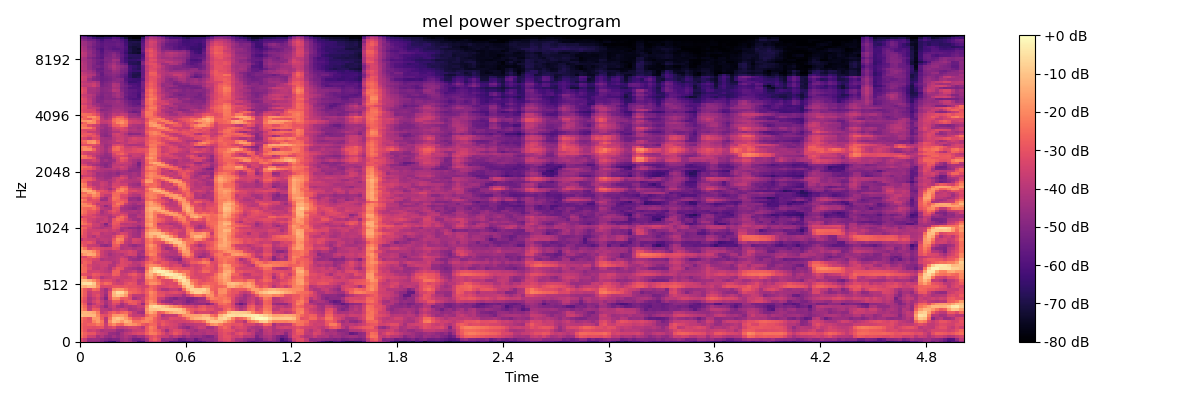

The table this chart was drawn from, first rows:
-2.995108032226562500e+01, -3.546552658081054688e+01, -4.550998687744140625e+01, -4.612854003906250000e+01, -4.734530639648437500e+01, -5.060082244873046875e+01, -5.737895965576171875e+01, -6.224738693237304688e+01, -6.431806945800781250e+01, -5.424464797973632812e+01, -4.548152923583984375e+01, -4.237467193603515625e+01, -4.449398040771484375e+01, -5.108642959594726562e+01, -6.113634109497070312e+01, -6.001669311523437500e+01, -4.540110778808593750e+01, -3.624289321899414062e+01, -3.402584838867187500e+01, -3.680174255371093750e+01, -4.711540222167968750e+01, -5.049509429931640625e+01, -5.946228027343750000e+01, -5.804304122924804688e+01
-3.215918731689453125e+01, -3.719227981567382812e+01, -4.519977569580078125e+01, -4.451381301879882812e+01, -4.482143402099609375e+01, -4.834359741210937500e+01, -5.015938186645507812e+01, -5.227428054809570312e+01, -5.067358398437500000e+01, -5.065652465820312500e+01, -4.524550628662109375e+01, -4.308682632446289062e+01, -4.634827041625976562e+01, -5.299017333984375000e+01, -5.362459564208984375e+01, -5.018839263916015625e+01, -4.403376007080078125e+01, -3.106603431701660156e+01, -2.694141960144042969e+01, -3.210519409179687500e+01, -4.781111907958984375e+01, -4.610655212402343750e+01, -4.676292037963867188e+01, -4.974996948242187500e+01
-2.362354469299316406e+01, -2.841318893432617188e+01, -3.529094696044921875e+01, -3.578670120239257812e+01, -4.303170776367187500e+01, -4.020896530151367188e+01, -4.516272354125976562e+01, -4.713750457763671875e+01, -4.322862625122070312e+01, -4.672196197509765625e+01, -4.360443496704101562e+01, -4.049904632568359375e+01, -4.328987121582031250e+01, -4.662171936035156250e+01, -4.299465179443359375e+01, -4.391165924072265625e+01, -3.664824295043945312e+01, -3.137535095214843750e+01, -2.899137687683105469e+01, -3.395606231689453125e+01, -3.663064575195312500e+01, -3.698300552368164062e+01, -4.235614776611328125e+01, -3.760131454467773438e+01
-2.203454399108886719e+01, -2.702927780151367188e+01, -2.968074417114257812e+01, -2.949065399169921875e+01, -3.577967071533203125e+01, -3.799157714843750000e+01, -3.993924713134765625e+01, -4.582583618164062500e+01, -4.618061065673828125e+01, -4.838524627685546875e+01, -4.319400405883789062e+01, -3.870542907714843750e+01, -3.674247741699218750e+01, -3.380962753295898438e+01, -3.203804016113281250e+01, -3.230854034423828125e+01, -2.631821632385253906e+01, -2.161249732971191406e+01, -2.264476394653320312e+01, -2.740646553039550781e+01, -3.209350967407226562e+01, -3.771303558349609375e+01, -3.387361145019531250e+01, -2.887101173400878906e+01
-2.419650268554687500e+01, -2.984906196594238281e+01, -3.592827606201171875e+01, -3.457304000854492188e+01, -3.762596511840820312e+01, -4.196324920654296875e+01, -4.013700866699218750e+01, -4.069696044921875000e+01, -4.119424438476562500e+01, -4.583243942260742188e+01, -4.643495178222656250e+01, -4.273396682739257812e+01, -4.066670608520507812e+01, -3.676116943359375000e+01, -3.589316940307617188e+01, -3.595265579223632812e+01, -2.815476417541503906e+01, -2.296840286254882812e+01, -2.600039482116699219e+01, -2.975642204284667969e+01, -3.636614227294921875e+01, -4.427128982543945312e+01, -3.536328506469726562e+01, -3.160733795166015625e+01
-2.557684516906738281e+01, -2.979915809631347656e+01, -3.069503593444824219e+01, -3.160164070129394531e+01, -3.074405670166015625e+01, -2.980021286010742188e+01, -3.723651885986328125e+01, -3.420815277099609375e+01, -3.137562751770019531e+01, -3.820293426513671875e+01, -3.873479461669921875e+01, -3.691799926757812500e+01, -3.421464538574218750e+01, -3.351889801025390625e+01, -3.557809829711914062e+01, -3.991969299316406250e+01, -2.818128395080566406e+01, -2.143077659606933594e+01, -2.498781776428222656e+01, -3.676071548461914062e+01, -3.379634094238281250e+01, -3.611646270751953125e+01, -3.398368072509765625e+01, -3.550190734863281250e+01
-2.587104988098144531e+01, -2.905977249145507812e+01, -2.696344566345214844e+01, -2.617524147033691406e+01, -2.239434051513671875e+01, -2.525873184204101562e+01, -3.638658142089843750e+01, -2.402124404907226562e+01, -1.955275154113769531e+01, -2.528222084045410156e+01, -2.657255172729492188e+01, -1.865990447998046875e+01, -1.701419067382812500e+01, -1.903941345214843750e+01, -2.258513069152832031e+01, -2.800144767761230469e+01, -3.003203392028808594e+01, -2.570950889587402344e+01, -2.627354812622070312e+01, -3.318898773193359375e+01, -2.827121353149414062e+01, -3.125414276123046875e+01, -3.340925598144531250e+01, -3.446640777587890625e+01
-2.367992019653320312e+01, -2.818306159973144531e+01, -2.968832969665527344e+01, -2.069166183471679688e+01, -1.662574005126953125e+01, -2.340342330932617188e+01, -3.894430541992187500e+01, -1.915775108337402344e+01, -1.132578945159912109e+01, -1.343188858032226562e+01, -1.776968955993652344e+01, -1.239153099060058594e+01, -1.479575443267822266e+01, -2.347850990295410156e+01, -2.402266120910644531e+01, -2.108486366271972656e+01, -2.012759208679199219e+01, -2.290149307250976562e+01, -2.726475715637207031e+01, -3.165984344482421875e+01, -2.979578018188476562e+01, -3.235255813598632812e+01, -3.413709259033203125e+01, -3.592693328857421875e+01
-2.229579734802246094e+01, -2.744955825805664062e+01, -3.078756332397460938e+01, -1.739409637451171875e+01, -1.710552215576171875e+01, -2.809346008300781250e+01, -3.942216491699218750e+01, -2.356776809692382812e+01, -1.175869178771972656e+01, -9.236865043640136719e+00, -1.170401954650878906e+01, -1.638825798034667969e+01, -2.272739219665527344e+01, -3.019141769409179688e+01, -3.075297355651855469e+01, -2.644132614135742188e+01, -2.005698204040527344e+01, -2.012403488159179688e+01, -2.661640739440917969e+01, -3.218926620483398438e+01, -3.744953155517578125e+01, -3.699977493286132812e+01, -3.178432083129882812e+01, -3.240434265136718750e+01
-1.026422405242919922e+01, -1.196618938446044922e+01, -1.195607566833496094e+01, -1.214329719543457031e+01, -1.969724655151367188e+01, -2.950421524047851562e+01, -3.148509216308593750e+01, -2.669089126586914062e+01, -1.787438392639160156e+01, -1.720104217529296875e+01, -1.677650833129882812e+01, -1.969340515136718750e+01, -3.320936965942382812e+01, -3.748529815673828125e+01, -3.679750061035156250e+01, -3.858393096923828125e+01, -2.635490989685058594e+01, -2.147696685791015625e+01, -2.244703483581542969e+01, -3.107006454467773438e+01, -4.169235610961914062e+01, -3.842610931396484375e+01, -3.701203918457031250e+01, -3.704328536987304688e+01
-1.283180618286132812e+01, -1.220711326599121094e+01, -1.313555145263671875e+01, -1.529390335083007812e+01, -2.241574096679687500e+01, -3.784017562866210938e+01, -3.562800979614257812e+01, -2.996992492675781250e+01, -2.627132797241210938e+01, -2.983940887451171875e+01, -2.625508880615234375e+01, -2.488507652282714844e+01, -3.105865478515625000e+01, -3.802831649780273438e+01, -4.333226013183593750e+01, -4.468149566650390625e+01, -1.992616462707519531e+01, -1.428234481811523438e+01, -1.828656578063964844e+01, -2.827527618408203125e+01, -2.627084350585937500e+01, -1.913215827941894531e+01, -1.536767673492431641e+01, -1.277237510681152344e+01
-1.796961593627929688e+01, -2.353874588012695312e+01, -3.749389266967773438e+01, -2.796544075012207031e+01, -2.898730278015136719e+01, -3.875694274902343750e+01, -3.957978820800781250e+01, -4.165651702880859375e+01, -3.654224395751953125e+01, -3.752046203613281250e+01, -3.459846115112304688e+01, -3.626048278808593750e+01, -4.263756561279296875e+01, -4.128578567504882812e+01, -3.922935485839843750e+01, -4.088542938232421875e+01, -1.743866729736328125e+01, -9.992165565490722656e+00, -1.022260761260986328e+01, -8.816924095153808594e+00, -7.405852317810058594e+00, -7.111302375793457031e+00, -7.596618652343750000e+00, -8.094585418701171875e+00
-2.025747680664062500e+01, -2.620578193664550781e+01, -3.873617172241210938e+01, -3.278779602050781250e+01, -3.472299957275390625e+01, -4.067222595214843750e+01, -4.724906921386718750e+01, -3.916994857788085938e+01, -3.551508331298828125e+01, -4.235644531250000000e+01, -4.375493240356445312e+01, -3.987043762207031250e+01, -4.135036468505859375e+01, -3.976617431640625000e+01, -3.604703903198242188e+01, -3.677656555175781250e+01, -2.006694984436035156e+01, -7.950420379638671875e+00, -5.378929138183593750e+00, -7.177671432495117188e+00, -9.478396415710449219e+00, -1.277340698242187500e+01, -1.737087249755859375e+01, -2.064940834045410156e+01
-2.316395378112792969e+01, -2.888711738586425781e+01, -4.470188522338867188e+01, -3.884973526000976562e+01, -3.317852401733398438e+01, -3.540825653076171875e+01, -4.353222656250000000e+01, -3.805483245849609375e+01, -3.162208175659179688e+01, -3.465196609497070312e+01, -4.301337814331054688e+01, -3.793218994140625000e+01, -3.031210327148437500e+01, -2.865977859497070312e+01, -3.483789062500000000e+01, -4.567741394042968750e+01, -2.676913070678710938e+01, -1.598733425140380859e+01, -1.715680122375488281e+01, -2.688548660278320312e+01, -3.191706657409667969e+01, -3.629251861572265625e+01, -3.950669479370117188e+01, -4.413550186157226562e+01
-2.681620216369628906e+01, -3.198884201049804688e+01, -4.031265258789062500e+01, -3.436872100830078125e+01, -3.068256378173828125e+01, -3.728540039062500000e+01, -4.265691375732421875e+01, -3.772371673583984375e+01, -2.862924957275390625e+01, -2.855277824401855469e+01, -3.563944625854492188e+01, -2.937748718261718750e+01, -2.685993576049804688e+01, -2.847312927246093750e+01, -3.170062065124511719e+01, -3.696454620361328125e+01, -2.474446487426757812e+01, -1.912735366821289062e+01, -2.372350883483886719e+01, -3.638232803344726562e+01, -4.358546066284179688e+01, -4.623953247070312500e+01, -4.767135238647460938e+01, -4.304195785522460938e+01
-2.503443908691406250e+01, -3.043785858154296875e+01, -4.150997161865234375e+01, -3.722935485839843750e+01, -3.287244415283203125e+01, -4.068542480468750000e+01, -4.992068481445312500e+01, -3.100104331970214844e+01, -1.891033554077148438e+01, -1.950308609008789062e+01, -2.843438720703125000e+01, -2.749064064025878906e+01, -3.133094787597656250e+01, -4.338056945800781250e+01, -3.991775512695312500e+01, -3.611419677734375000e+01, -2.722075843811035156e+01, -2.267816543579101562e+01, -2.417658996582031250e+01, -3.564292907714843750e+01, -3.746051025390625000e+01, -4.375263214111328125e+01, -4.777530288696289062e+01, -5.031161499023437500e+01
-2.248491859436035156e+01, -2.806230735778808594e+01, -3.820407867431640625e+01, -3.354353713989257812e+01, -3.086334609985351562e+01, -3.775128936767578125e+01, -4.585604095458984375e+01, -2.944080924987792969e+01, -1.224169731140136719e+01, -9.333181381225585938e+00, -1.163967990875244141e+01, -1.713677215576171875e+01, -3.121226119995117188e+01, -3.808193969726562500e+01, -3.783390045166015625e+01, -3.872949218750000000e+01, -2.919326782226562500e+01, -2.140883255004882812e+01, -2.378396415710449219e+01, -2.970940017700195312e+01, -3.014626693725585938e+01, -3.531871795654296875e+01, -3.665650558471679688e+01, -3.796243286132812500e+01
-2.190674400329589844e+01, -2.751596450805664062e+01, -3.749860763549804688e+01, -3.313731384277343750e+01, -3.357087326049804688e+01, -3.810308837890625000e+01, -4.318838119506835938e+01, -3.030261993408203125e+01, -1.142919349670410156e+01, -5.540067672729492188e+00, -6.422845840454101562e+00, -1.330809020996093750e+01, -2.499744606018066406e+01, -2.698070526123046875e+01, -2.883401107788085938e+01, -3.183765411376953125e+01, -2.669592094421386719e+01, -1.985214614868164062e+01, -2.339673995971679688e+01, -3.045652198791503906e+01, -3.151953125000000000e+01, -3.334938049316406250e+01, -3.193640899658203125e+01, -3.098666381835937500e+01
-2.147163581848144531e+01, -2.816792106628417969e+01, -3.279479217529296875e+01, -2.527910423278808594e+01, -2.692314529418945312e+01, -3.891458892822265625e+01, -4.426375579833984375e+01, -3.616131210327148438e+01, -2.024233245849609375e+01, -1.762145996093750000e+01, -1.791609954833984375e+01, -2.307947540283203125e+01, -2.789592933654785156e+01, -2.771213912963867188e+01, -3.010793113708496094e+01, -3.354875946044921875e+01, -2.766807556152343750e+01, -2.461851692199707031e+01, -2.866154098510742188e+01, -3.502800369262695312e+01, -4.120880508422851562e+01, -4.128627014160156250e+01, -3.746002578735351562e+01, -3.672064590454101562e+01
-1.228948402404785156e+01, -1.380083847045898438e+01, -1.110694694519042969e+01, -1.160962009429931641e+01, -2.026045036315917969e+01, -3.284485626220703125e+01, -3.244684600830078125e+01, -3.244117736816406250e+01, -2.952327537536621094e+01, -2.932413864135742188e+01, -3.012419319152832031e+01, -2.901341438293457031e+01, -3.034065818786621094e+01, -3.036031150817871094e+01, -3.250326919555664062e+01, -3.469167709350585938e+01, -3.292959594726562500e+01, -2.604263877868652344e+01, -2.802047729492187500e+01, -3.356653976440429688e+01, -3.400854873657226562e+01, -3.279625701904296875e+01, -3.066843414306640625e+01, -3.203068542480468750e+01
-6.899204254150390625e+00, -5.091835021972656250e+00, -4.896375656127929688e+00, -9.276919364929199219e+00, -2.205187606811523438e+01, -2.836416244506835938e+01, -2.463820457458496094e+01, -2.652611541748046875e+01, -3.354192733764648438e+01, -3.551375579833984375e+01, -3.570019531250000000e+01, -3.144369888305664062e+01, -2.879634475708007812e+01, -3.066199302673339844e+01, -3.898493957519531250e+01, -3.618104553222656250e+01, -2.455452728271484375e+01, -1.866416549682617188e+01, -1.847398185729980469e+01, -2.272189521789550781e+01, -3.023592376708984375e+01, -3.327433013916015625e+01, -3.193933486938476562e+01, -3.255365753173828125e+01
-1.104782104492187500e+01, -1.120185852050781250e+01, -1.419100952148437500e+01, -1.928503036499023438e+01, -2.541065597534179688e+01, -3.302173614501953125e+01, -3.182612228393554688e+01, -3.210015487670898438e+01, -3.476467895507812500e+01, -3.885430145263671875e+01, -3.586117935180664062e+01, -3.404634094238281250e+01, -3.378168487548828125e+01, -3.227751922607421875e+01, -3.940775680541992188e+01, -3.911973571777343750e+01, -2.396468353271484375e+01, -2.117082023620605469e+01, -2.218776130676269531e+01, -2.591703987121582031e+01, -3.211992263793945312e+01, -3.251315307617187500e+01, -3.179718017578125000e+01, -2.162676429748535156e+01
-1.762752532958984375e+01, -2.311599731445312500e+01, -3.768881225585937500e+01, -3.114714050292968750e+01, -3.242821502685546875e+01, -4.090876007080078125e+01, -3.744276046752929688e+01, -3.596625137329101562e+01, -3.316773605346679688e+01, -3.439161682128906250e+01, -3.628102874755859375e+01, -3.715628051757812500e+01, -3.533133697509765625e+01, -3.209881973266601562e+01, -3.487688446044921875e+01, -3.831455230712890625e+01, -1.930175399780273438e+01, -1.509842872619628906e+01, -2.115119361877441406e+01, -3.073321151733398438e+01, -2.423914718627929688e+01, -1.532435607910156250e+01, -9.245130538940429688e+00, -5.438400268554687500e+00
-2.908648681640625000e+01, -3.051777267456054688e+01, -3.254967498779296875e+01, -2.838386726379394531e+01, -2.946811676025390625e+01, -3.276631164550781250e+01, -3.428978729248046875e+01, -3.520706176757812500e+01, -2.707622718811035156e+01, -2.796171569824218750e+01, -3.657794952392578125e+01, -3.532723999023437500e+01, -3.004929733276367188e+01, -2.820108413696289062e+01, -3.361909103393554688e+01, -3.609624481201171875e+01, -1.679693222045898438e+01, -1.198385715484619141e+01, -1.826283454895019531e+01, -1.147720527648925781e+01, -5.017055511474609375e+00, -2.436637878417968750e+00, -2.522623062133789062e+00, -4.413105010986328125e+00
-2.359321212768554688e+01, -2.541389083862304688e+01, -3.470771408081054688e+01, -3.423211669921875000e+01, -3.376003265380859375e+01, -3.634901809692382812e+01, -3.837359619140625000e+01, -3.956883239746093750e+01, -2.737232780456542969e+01, -2.688188552856445312e+01, -3.786153411865234375e+01, -3.952337646484375000e+01, -3.814272308349609375e+01, -3.583884811401367188e+01, -4.094847869873046875e+01, -4.286475372314453125e+01, -1.975090789794921875e+01, -9.996625900268554688e+00, -4.800060272216796875e+00, -2.134895324707031250e+00, -2.260890960693359375e+00, -5.047740936279296875e+00, -1.028354263305664062e+01, -1.894489097595214844e+01
-2.427485656738281250e+01, -2.536857223510742188e+01, -3.137755966186523438e+01, -3.728358078002929688e+01, -3.791244125366210938e+01, -3.595673370361328125e+01, -3.842791748046875000e+01, -4.212281417846679688e+01, -3.393775939941406250e+01, -2.816421508789062500e+01, -3.039525222778320312e+01, -3.927805328369140625e+01, -4.123583602905273438e+01, -4.337589263916015625e+01, -4.574519348144531250e+01, -4.561974334716796875e+01, -2.535041046142578125e+01, -1.338695621490478516e+01, -5.804655075073242188e+00, -7.381303787231445312e+00, -1.575217628479003906e+01, -2.221264076232910156e+01, -2.912563896179199219e+01, -2.816466331481933594e+01
-2.336197853088378906e+01, -2.688652801513671875e+01, -3.290080261230468750e+01, -3.643797302246093750e+01, -3.739345169067382812e+01, -3.586522293090820312e+01, -3.551152420043945312e+01, -4.063485717773437500e+01, -4.089039230346679688e+01, -3.391917800903320312e+01, -3.203715515136718750e+01, -3.301470184326171875e+01, -3.688164138793945312e+01, -3.860284423828125000e+01, -4.070993804931640625e+01, -3.562371826171875000e+01, -2.403007698059082031e+01, -1.911707115173339844e+01, -2.001638603210449219e+01, -2.254050636291503906e+01, -2.816429328918457031e+01, -3.108409881591796875e+01, -3.477729415893554688e+01, -3.256357955932617188e+01
-2.982051086425781250e+01, -2.653472709655761719e+01, -2.899702072143554688e+01, -3.665174865722656250e+01, -3.582115173339843750e+01, -3.542780303955078125e+01, -3.502479171752929688e+01, -3.652793121337890625e+01, -4.172148513793945312e+01, -3.834493637084960938e+01, -3.207664871215820312e+01, -3.363770294189453125e+01, -3.411513900756835938e+01, -3.919692611694335938e+01, -3.833794784545898438e+01, -3.491179275512695312e+01, -2.749954986572265625e+01, -2.426130485534667969e+01, -2.895215797424316406e+01, -3.190926551818847656e+01, -2.900253677368164062e+01, -3.053997230529785156e+01, -3.571540069580078125e+01, -3.656554412841796875e+01
-2.766106414794921875e+01, -2.816440200805664062e+01, -3.056758880615234375e+01, -3.329251480102539062e+01, -3.444640350341796875e+01, -4.169789886474609375e+01, -3.987203979492187500e+01, -4.063598632812500000e+01, -3.983859252929687500e+01, -3.782491683959960938e+01, -3.215840530395507812e+01, -3.466089630126953125e+01, -4.319939041137695312e+01, -4.507200241088867188e+01, -4.665558624267578125e+01, -4.368810653686523438e+01, -3.433330917358398438e+01, -2.774076461791992188e+01, -2.511977577209472656e+01, -2.933737754821777344e+01, -3.376491165161132812e+01, -3.865118026733398438e+01, -4.168992614746093750e+01, -4.602493286132812500e+01
-3.212694931030273438e+01, -3.326587295532226562e+01, -2.713236427307128906e+01, -2.297190284729003906e+01, -2.786896705627441406e+01, -3.616579055786132812e+01, -3.834295272827148438e+01, -4.080551528930664062e+01, -4.034575271606445312e+01, -3.875598907470703125e+01, -3.642213439941406250e+01, -3.957046508789062500e+01, -4.464731979370117188e+01, -4.126550292968750000e+01, -4.775835418701171875e+01, -4.747317886352539062e+01, -3.722843170166015625e+01, -2.692988586425781250e+01, -2.566827392578125000e+01, -3.125265693664550781e+01, -3.821619033813476562e+01, -4.249644470214843750e+01, -4.514244461059570312e+01, -4.385095596313476562e+01
-2.107205963134765625e+01, -1.628396797180175781e+01, -1.378633880615234375e+01, -1.549162292480468750e+01, -2.495357131958007812e+01, -3.566487884521484375e+01, -3.915995788574218750e+01, -4.354600524902343750e+01, -4.038422393798828125e+01, -3.891835403442382812e+01, -4.015082550048828125e+01, -3.630611419677734375e+01, -3.370199584960937500e+01, -3.480310440063476562e+01, -4.424758148193359375e+01, -4.184077453613281250e+01, -2.660561752319335938e+01, -2.047035408020019531e+01, -2.260309600830078125e+01, -3.296887207031250000e+01, -3.789900207519531250e+01, -3.988929748535156250e+01, -3.969635772705078125e+01, -4.112909698486328125e+01
-1.327129936218261719e+01, -1.394497299194335938e+01, -1.570334911346435547e+01, -1.950563812255859375e+01, -2.645744895935058594e+01, -3.567041397094726562e+01, -3.917159271240234375e+01, -4.103584289550781250e+01, -3.876232147216796875e+01, -3.625744628906250000e+01, -3.495358657836914062e+01, -3.518695068359375000e+01, -3.265314102172851562e+01, -3.529768371582031250e+01, -4.238038635253906250e+01, -4.410578918457031250e+01, -2.632231712341308594e+01, -2.294876098632812500e+01, -2.355510330200195312e+01, -2.848417854309082031e+01, -3.569509506225585938e+01, -3.643381118774414062e+01, -4.079192352294921875e+01, -4.073295593261718750e+01
-1.754681015014648438e+01, -2.293026733398437500e+01, -3.257810974121093750e+01, -2.950476264953613281e+01, -3.154743003845214844e+01, -3.396209716796875000e+01, -3.504706954956054688e+01, -3.514340591430664062e+01, -3.045095443725585938e+01, -3.184463882446289062e+01, -4.065237426757812500e+01, -3.930162048339843750e+01, -3.892794799804687500e+01, -4.139059448242187500e+01, -3.954742050170898438e+01, -4.073018646240234375e+01, -2.510416984558105469e+01, -2.006613922119140625e+01, -2.401566314697265625e+01, -2.916050338745117188e+01, -3.857403945922851562e+01, -4.508385086059570312e+01, -4.300915145874023438e+01, -3.591805267333984375e+01
-2.600143814086914062e+01, -3.096641731262207031e+01, -3.630997467041015625e+01, -3.746761322021484375e+01, -3.860926055908203125e+01, -4.577457427978515625e+01, -4.770561218261718750e+01, -4.458914184570312500e+01, -2.844397735595703125e+01, -2.779986190795898438e+01, -3.943722915649414062e+01, -3.999853515625000000e+01, -4.381884765625000000e+01, -4.716531372070312500e+01, -4.408877563476562500e+01, -4.200019454956054688e+01, -2.313282394409179688e+01, -1.774204254150390625e+01, -2.211131095886230469e+01, -3.149183273315429688e+01, -3.961687469482421875e+01, -4.037150192260742188e+01, -3.524798583984375000e+01, -2.085174560546875000e+01
-2.945853996276855469e+01, -3.106194305419921875e+01, -2.955138397216796875e+01, -3.290850067138671875e+01, -4.193642807006835938e+01, -4.135999679565429688e+01, -3.822570037841796875e+01, -4.146669769287109375e+01, -2.668174362182617188e+01, -2.238922691345214844e+01, -2.680433273315429688e+01, -3.839866256713867188e+01, -4.027993774414062500e+01, -3.468990325927734375e+01, -3.645054626464843750e+01, -3.930410003662109375e+01, -2.528097724914550781e+01, -2.274252891540527344e+01, -2.812955856323242188e+01, -3.004827880859375000e+01, -3.136930847167968750e+01, -2.036599349975585938e+01, -1.375544452667236328e+01, -9.205850601196289062e+00
-3.782568359375000000e+01, -3.359174346923828125e+01, -3.532682800292968750e+01, -3.559709167480468750e+01, -3.958612823486328125e+01, -3.772096252441406250e+01, -3.783966064453125000e+01, -3.910392379760742188e+01, -2.933824539184570312e+01, -1.981360816955566406e+01, -2.132633781433105469e+01, -3.505227661132812500e+01, -3.968655014038085938e+01, -3.328305816650390625e+01, -3.463239288330078125e+01, -3.894605636596679688e+01, -2.481235504150390625e+01, -2.054673576354980469e+01, -2.524983406066894531e+01, -2.355262374877929688e+01, -1.439576625823974609e+01, -9.096605300903320312e+00, -7.736637115478515625e+00, -1.003961944580078125e+01
-2.961685371398925781e+01, -3.125789451599121094e+01, -3.768869018554687500e+01, -4.118370056152343750e+01, -3.565355300903320312e+01, -3.877355575561523438e+01, -3.956006622314453125e+01, -3.980770874023437500e+01, -3.413899230957031250e+01, -2.559619331359863281e+01, -2.430500984191894531e+01, -3.145096969604492188e+01, -3.933284378051757812e+01, -4.309925079345703125e+01, -4.408683776855468750e+01, -3.579593276977539062e+01, -1.794135665893554688e+01, -1.325304031372070312e+01, -1.752586364746093750e+01, -1.168422603607177734e+01, -8.115597724914550781e+00, -9.777623176574707031e+00, -1.693974494934082031e+01, -2.507685089111328125e+01
-2.602624702453613281e+01, -3.126076507568359375e+01, -3.633890914916992188e+01, -3.347523117065429688e+01, -3.301950836181640625e+01, -3.955051422119140625e+01, -3.806212615966796875e+01, -3.901377868652343750e+01, -4.046723175048828125e+01, -3.683184051513671875e+01, -3.303808593750000000e+01, -3.460756301879882812e+01, -3.974184417724609375e+01, -4.331835174560546875e+01, -4.494294738769531250e+01, -3.689654541015625000e+01, -1.667538452148437500e+01, -1.153596115112304688e+01, -1.089207172393798828e+01, -1.050636672973632812e+01, -1.443941593170166016e+01, -2.131718635559082031e+01, -2.777877044677734375e+01, -3.174038696289062500e+01
-2.538566017150878906e+01, -3.058143424987792969e+01, -3.504049682617187500e+01, -3.525881576538085938e+01, -3.545941162109375000e+01, -3.570199966430664062e+01, -3.562432861328125000e+01, -3.780103302001953125e+01, -3.488081359863281250e+01, -3.739174652099609375e+01, -4.286864852905273438e+01, -3.993867874145507812e+01, -3.983492660522460938e+01, -4.268724441528320312e+01, -4.577570343017578125e+01, -3.959494400024414062e+01, -2.095373153686523438e+01, -1.650691413879394531e+01, -1.612453651428222656e+01, -2.022189712524414062e+01, -3.103860473632812500e+01, -3.080208969116210938e+01, -3.417474746704101562e+01, -3.161682128906250000e+01
-2.408162117004394531e+01, -2.672289848327636719e+01, -3.333984756469726562e+01, -3.830996704101562500e+01, -3.971348190307617188e+01, -4.167357254028320312e+01, -3.906891632080078125e+01, -3.861799621582031250e+01, -3.114485168457031250e+01, -3.271382904052734375e+01, -4.249861145019531250e+01, -4.263115310668945312e+01, -4.705425262451171875e+01, -4.675788497924804688e+01, -4.891617584228515625e+01, -4.517713928222656250e+01, -2.539929771423339844e+01, -2.004756355285644531e+01, -2.036952018737792969e+01, -3.117010116577148438e+01, -3.329339981079101562e+01, -3.390265655517578125e+01, -3.674379348754882812e+01, -3.736100769042968750e+01
-3.091220855712890625e+01, -3.049479484558105469e+01, -3.073724746704101562e+01, -3.623887634277343750e+01, -3.618714523315429688e+01, -4.051241302490234375e+01, -4.522615814208984375e+01, -4.133757400512695312e+01, -3.078873443603515625e+01, -3.137126731872558594e+01, -3.500487518310546875e+01, -3.726452255249023438e+01, -3.827864074707031250e+01, -4.014765167236328125e+01, -4.487372207641601562e+01, -3.954516601562500000e+01, -1.981566429138183594e+01, -1.620892333984375000e+01, -2.264625740051269531e+01, -3.331901168823242188e+01, -3.465469360351562500e+01, -3.359344482421875000e+01, -3.454627990722656250e+01, -3.906963348388671875e+01
-2.140370368957519531e+01, -2.404154586791992188e+01, -2.835682106018066406e+01, -3.550905990600585938e+01, -3.619119644165039062e+01, -4.036853027343750000e+01, -5.027033233642578125e+01, -3.902071762084960938e+01, -2.845400238037109375e+01, -2.986620903015136719e+01, -3.874882507324218750e+01, -3.944881820678710938e+01, -3.858028793334960938e+01, -4.043460464477539062e+01, -4.007491302490234375e+01, -3.854421234130859375e+01, -1.827699661254882812e+01, -1.496099090576171875e+01, -2.321803855895996094e+01, -3.807125091552734375e+01, -3.622507858276367188e+01, -3.847074127197265625e+01, -4.239118576049804688e+01, -4.006584167480468750e+01
-2.196825981140136719e+01, -2.716251754760742188e+01, -3.331996154785156250e+01, -3.687807846069335938e+01, -3.952415466308593750e+01, -3.632421112060546875e+01, -3.697108078002929688e+01, -4.133191680908203125e+01, -2.865956115722656250e+01, -2.768013191223144531e+01, -3.166620063781738281e+01, -3.412219238281250000e+01, -3.540168762207031250e+01, -3.576862716674804688e+01, -4.216259765625000000e+01, -3.863180541992187500e+01, -2.087870597839355469e+01, -1.844878196716308594e+01, -2.310702133178710938e+01, -2.781728363037109375e+01, -3.147159957885742188e+01, -3.571788406372070312e+01, -3.733106613159179688e+01, -3.692804718017578125e+01
-2.539290809631347656e+01, -2.871340751647949219e+01, -3.428171539306640625e+01, -3.586428833007812500e+01, -3.862517547607421875e+01, -3.849076080322265625e+01, -3.633006286621093750e+01, -4.123439407348632812e+01, -2.992231369018554688e+01, -2.468663024902343750e+01, -2.645843124389648438e+01, -3.295357513427734375e+01, -3.970410919189453125e+01, -4.355444717407226562e+01, -4.499692153930664062e+01, -4.034966278076171875e+01, -2.031754875183105469e+01, -1.694314193725585938e+01, -2.271569252014160156e+01, -2.611073875427246094e+01, -2.898639106750488281e+01, -3.388269424438476562e+01, -3.501645660400390625e+01, -2.932477378845214844e+01
-3.609213256835937500e+01, -3.201923370361328125e+01, -3.286004638671875000e+01, -3.181423187255859375e+01, -3.547983932495117188e+01, -3.723292541503906250e+01, -3.774712371826171875e+01, -4.253121185302734375e+01, -3.905646514892578125e+01, -2.789351081848144531e+01, -2.434918975830078125e+01, -2.976080322265625000e+01, -4.338113403320312500e+01, -4.310095596313476562e+01, -3.843053817749023438e+01, -3.852033233642578125e+01, -1.809326553344726562e+01, -1.438703727722167969e+01, -2.179964256286621094e+01, -3.086548042297363281e+01, -3.190121269226074219e+01, -3.418757629394531250e+01, -3.475526046752929688e+01, -2.399246215820312500e+01
-2.534259796142578125e+01, -2.805274009704589844e+01, -3.189391517639160156e+01, -3.472299575805664062e+01, -3.808456802368164062e+01, -4.090451431274414062e+01, -3.972878265380859375e+01, -4.059743499755859375e+01, -3.540134429931640625e+01, -3.523376464843750000e+01, -3.110381317138671875e+01, -3.418436431884765625e+01, -4.347649002075195312e+01, -4.453320312500000000e+01, -4.008204650878906250e+01, -4.060417938232421875e+01, -1.863801765441894531e+01, -1.533112144470214844e+01, -2.269742202758789062e+01, -3.095560646057128906e+01, -3.006554412841796875e+01, -2.364749336242675781e+01, -1.830742645263671875e+01, -1.656176567077636719e+01
-2.168789100646972656e+01, -2.514438438415527344e+01, -3.020077514648437500e+01, -3.002729034423828125e+01, -3.523243331909179688e+01, -4.263489913940429688e+01, -3.921517944335937500e+01, -3.553765869140625000e+01, -3.185482788085937500e+01, -3.388285827636718750e+01, -3.679647827148437500e+01, -3.766083145141601562e+01, -4.150958251953125000e+01, -4.187148666381835938e+01, -4.308490753173828125e+01, -3.882840728759765625e+01, -1.852842330932617188e+01, -1.563883209228515625e+01, -2.194778633117675781e+01, -2.311646270751953125e+01, -1.834280586242675781e+01, -1.577359199523925781e+01, -1.556218147277832031e+01, -1.915866279602050781e+01
-2.118993759155273438e+01, -2.463789176940917969e+01, -2.954222297668457031e+01, -2.911375999450683594e+01, -3.296530151367187500e+01, -4.319099807739257812e+01, -3.844043731689453125e+01, -3.295281982421875000e+01, -2.880297088623046875e+01, -3.208544158935546875e+01, -4.050398254394531250e+01, -4.164815521240234375e+01, -4.117848205566406250e+01, -4.029225921630859375e+01, -4.201193237304687500e+01, -3.862947845458984375e+01, -1.693281936645507812e+01, -1.347068786621093750e+01, -1.859618949890136719e+01, -1.452057456970214844e+01, -1.318623447418212891e+01, -1.809054183959960938e+01, -2.825308609008789062e+01, -3.351728439331054688e+01
-2.325753784179687500e+01, -2.547551345825195312e+01, -2.662822914123535156e+01, -2.400246429443359375e+01, -2.961313629150390625e+01, -3.863263702392578125e+01, -4.031064224243164062e+01, -4.149599075317382812e+01, -3.033504104614257812e+01, -3.009981155395507812e+01, -4.202576065063476562e+01, -4.352934646606445312e+01, -4.614544296264648438e+01, -4.855499649047851562e+01, -4.522473144531250000e+01, -4.209519577026367188e+01, -1.706021308898925781e+01, -1.281928634643554688e+01, -1.272320938110351562e+01, -1.375228881835937500e+01, -2.105425643920898438e+01, -3.076764488220214844e+01, -3.519190216064453125e+01, -3.645269775390625000e+01
-2.069351387023925781e+01, -1.953700447082519531e+01, -1.930174255371093750e+01, -2.338891983032226562e+01, -3.344826126098632812e+01, -3.994520950317382812e+01, -4.689724349975585938e+01, -4.078257751464843750e+01, -2.679640769958496094e+01, -2.620589256286621094e+01, -3.631954956054687500e+01, -4.257973098754882812e+01, -4.429175567626953125e+01, -4.655869293212890625e+01, -4.711112213134765625e+01, -4.435456466674804688e+01, -2.042889785766601562e+01, -1.629149246215820312e+01, -1.688405227661132812e+01, -1.936722564697265625e+01, -2.617216491699218750e+01, -3.484344863891601562e+01, -3.823944091796875000e+01, -3.881668090820312500e+01
-1.869899368286132812e+01, -2.042567253112792969e+01, -2.494312286376953125e+01, -3.222808074951171875e+01, -3.890204238891601562e+01, -3.749268341064453125e+01, -3.750374603271484375e+01, -3.751833343505859375e+01, -2.817261695861816406e+01, -2.238960266113281250e+01, -2.559929847717285156e+01, -3.625547027587890625e+01, -4.171879577636718750e+01, -4.414361953735351562e+01, -4.025409698486328125e+01, -4.143998336791992188e+01, -1.997264099121093750e+01, -1.553751182556152344e+01, -1.864245605468750000e+01, -2.221386337280273438e+01, -3.346980667114257812e+01, -3.792584609985351562e+01, -3.911097717285156250e+01, -3.759911727905273438e+01
-2.293449974060058594e+01, -2.708539199829101562e+01, -2.886968612670898438e+01, -3.157496643066406250e+01, -3.397112274169921875e+01, -3.727222061157226562e+01, -3.808942794799804688e+01, -3.586534500122070312e+01, -2.858718490600585938e+01, -2.600615692138671875e+01, -2.509904670715332031e+01, -2.984184074401855469e+01, -4.005082321166992188e+01, -4.186875152587890625e+01, -4.180761718750000000e+01, -3.855925750732421875e+01, -1.992067527770996094e+01, -1.638267517089843750e+01, -2.229183006286621094e+01, -2.709427261352539062e+01, -3.022488021850585938e+01, -3.394808959960937500e+01, -3.940518188476562500e+01, -3.725378417968750000e+01
-1.942419624328613281e+01, -2.332192993164062500e+01, -3.200128173828125000e+01, -3.086498832702636719e+01, -3.190612411499023438e+01, -4.483426666259765625e+01, -4.415815734863281250e+01, -3.529739379882812500e+01, -2.452013206481933594e+01, -2.571659088134765625e+01, -2.909629058837890625e+01, -3.124562072753906250e+01, -4.560203552246093750e+01, -4.437672042846679688e+01, -4.777270126342773438e+01, -4.193920898437500000e+01, -2.528645706176757812e+01, -2.363809204101562500e+01, -2.675429153442382812e+01, -2.923968124389648438e+01, -3.193589019775390625e+01, -3.743023300170898438e+01, -4.151379394531250000e+01, -2.753250503540039062e+01
-2.712807846069335938e+01, -2.726841926574707031e+01, -3.129565620422363281e+01, -2.551997184753417969e+01, -2.804819107055664062e+01, -4.135921478271484375e+01, -4.481355285644531250e+01, -3.577305984497070312e+01, -2.342303085327148438e+01, -2.428537750244140625e+01, -3.234835052490234375e+01, -3.440916061401367188e+01, -4.478166580200195312e+01, -4.618364715576171875e+01, -4.839926910400390625e+01, -3.827315521240234375e+01, -2.545806121826171875e+01, -2.048988533020019531e+01, -2.149199867248535156e+01, -2.665030097961425781e+01, -3.719214630126953125e+01, -3.789044189453125000e+01, -2.451505088806152344e+01, -1.645836639404296875e+01
-2.270470046997070312e+01, -2.209834480285644531e+01, -2.553617095947265625e+01, -1.918382263183593750e+01, -2.223742866516113281e+01, -3.372576141357421875e+01, -3.837254333496093750e+01, -3.792548370361328125e+01, -2.507709693908691406e+01, -2.528208541870117188e+01, -3.196071243286132812e+01, -3.197513198852539062e+01, -3.801071166992187500e+01, -4.055880737304687500e+01, -4.146683883666992188e+01, -3.581103897094726562e+01, -2.286439514160156250e+01, -2.082007598876953125e+01, -2.231082344055175781e+01, -2.664763450622558594e+01, -2.753350448608398438e+01, -1.968405151367187500e+01, -1.661214828491210938e+01, -1.616891860961914062e+01
-2.540995025634765625e+01, -2.482853317260742188e+01, -1.794880294799804688e+01, -1.540528678894042969e+01, -2.161017990112304688e+01, -3.228137969970703125e+01, -3.235330200195312500e+01, -3.328462982177734375e+01, -2.611281585693359375e+01, -2.455484199523925781e+01, -2.694815635681152344e+01, -2.653162765502929688e+01, -3.503973007202148438e+01, -3.796872711181640625e+01, -3.597982406616210938e+01, -3.492364501953125000e+01, -2.398167800903320312e+01, -2.120597648620605469e+01, -2.072595214843750000e+01, -1.894541931152343750e+01, -1.473905754089355469e+01, -1.507021427154541016e+01, -2.157771492004394531e+01, -3.081679916381835938e+01
-1.741182708740234375e+01, -1.356865596771240234e+01, -1.369866180419921875e+01, -1.900802421569824219e+01, -2.811628723144531250e+01, -2.997385406494140625e+01, -3.236421585083007812e+01, -3.681296920776367188e+01, -3.109443283081054688e+01, -2.083920478820800781e+01, -1.975684165954589844e+01, -2.609460639953613281e+01, -3.249379348754882812e+01, -3.147957801818847656e+01, -3.418870544433593750e+01, -3.530597686767578125e+01, -2.740974426269531250e+01, -2.039492988586425781e+01, -1.281751251220703125e+01, -1.163020229339599609e+01, -1.645934295654296875e+01, -2.597785949707031250e+01, -3.411723327636718750e+01, -3.349906539916992188e+01
-1.521004486083984375e+01, -1.550812339782714844e+01, -2.142666816711425781e+01, -3.286003875732421875e+01, -3.804850387573242188e+01, -3.543373870849609375e+01, -3.865682983398437500e+01, -4.413628387451171875e+01, -3.712086486816406250e+01, -2.566387939453125000e+01, -2.031603622436523438e+01, -2.330168342590332031e+01, -3.472640609741210938e+01, -3.572913360595703125e+01, -3.693964767456054688e+01, -3.780917358398437500e+01, -2.377503776550292969e+01, -1.597450828552246094e+01, -1.479782009124755859e+01, -1.881612205505371094e+01, -2.776249885559082031e+01, -3.643187713623046875e+01, -3.716234970092773438e+01, -3.945828247070312500e+01
-2.032687759399414062e+01, -2.300168418884277344e+01, -2.994421958923339844e+01, -3.455042648315429688e+01, -3.926419067382812500e+01, -3.670382690429687500e+01, -3.932410049438476562e+01, -3.960812759399414062e+01, -3.230212783813476562e+01, -3.235927200317382812e+01, -2.586449432373046875e+01, -2.750768661499023438e+01, -3.912139129638671875e+01, -4.246010589599609375e+01, -4.196017074584960938e+01, -3.867478942871093750e+01, -2.933547401428222656e+01, -2.438124275207519531e+01, -2.415681648254394531e+01, -3.060760116577148438e+01, -3.680311203002929688e+01, -3.503649902343750000e+01, -3.433076858520507812e+01, -3.625149154663085938e+01
-1.928995895385742188e+01, -2.240851020812988281e+01, -3.463027191162109375e+01, -3.976905822753906250e+01, -3.950125885009765625e+01, -3.559235382080078125e+01, -3.773564147949218750e+01, -4.152940750122070312e+01, -3.412368392944335938e+01, -3.409081268310546875e+01, -3.608824157714843750e+01, -3.582357406616210938e+01, -4.257863616943359375e+01, -4.421749877929687500e+01, -4.602610397338867188e+01, -3.395936965942382812e+01, -2.462018966674804688e+01, -2.565880203247070312e+01, -2.493062019348144531e+01, -2.868989562988281250e+01, -3.774308013916015625e+01, -3.535808563232421875e+01, -3.751116943359375000e+01, -2.749150848388671875e+01
-2.456945610046386719e+01, -2.748617172241210938e+01, -3.621429443359375000e+01, -3.910971450805664062e+01, -3.953565216064453125e+01, -3.682719421386718750e+01, -3.782244873046875000e+01, -4.304801940917968750e+01, -3.690795135498046875e+01, -3.442264175415039062e+01, -3.868099212646484375e+01, -3.881507110595703125e+01, -4.003481292724609375e+01, -4.185683441162109375e+01, -4.190621566772460938e+01, -2.983972167968750000e+01, -1.655126571655273438e+01, -1.649290275573730469e+01, -2.559948539733886719e+01, -3.014875602722167969e+01, -3.855913162231445312e+01, -3.254600524902343750e+01, -2.196137428283691406e+01, -1.563101959228515625e+01
... 67 more rows
